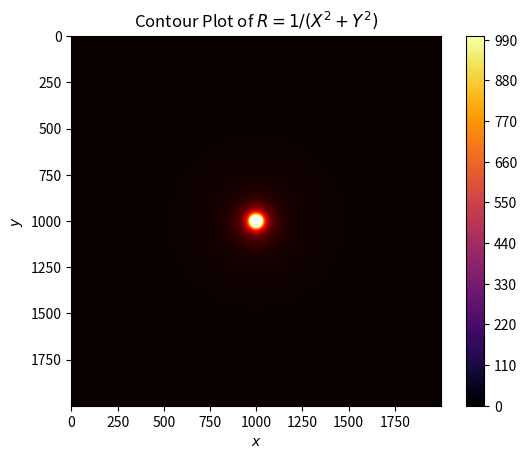

Here is the Python script that generated this plot:
import numpy as np
import matplotlib.pyplot as plt

# Define the grid
dx = dy = 0.001
a = 1
x = np.arange(-a, a, dx)
y = np.arange(-a, a, dy)
X, Y = np.meshgrid(x, y)

minima = 0
maxima = 1000
# Calculate R and clip it at 100
R = 1 / (X**2 + Y**2)
R = np.clip(R,minima,maxima)  # Limit R to a maximum of 100
print(R)
# Create the contour plot, capping the colorbar at 100
plt.contourf(X, Y, R, levels = 100, cmap='inferno', vmax=maxima, vmin=minima)
plt.colorbar()
plt.title('Contour Plot of $R = 1 / (X^2 + Y^2)$')
plt.xlabel('$x$')
plt.ylabel('$y$')
plt.show()

plt.imshow(R,cmap = 'hot')
plt.show()

